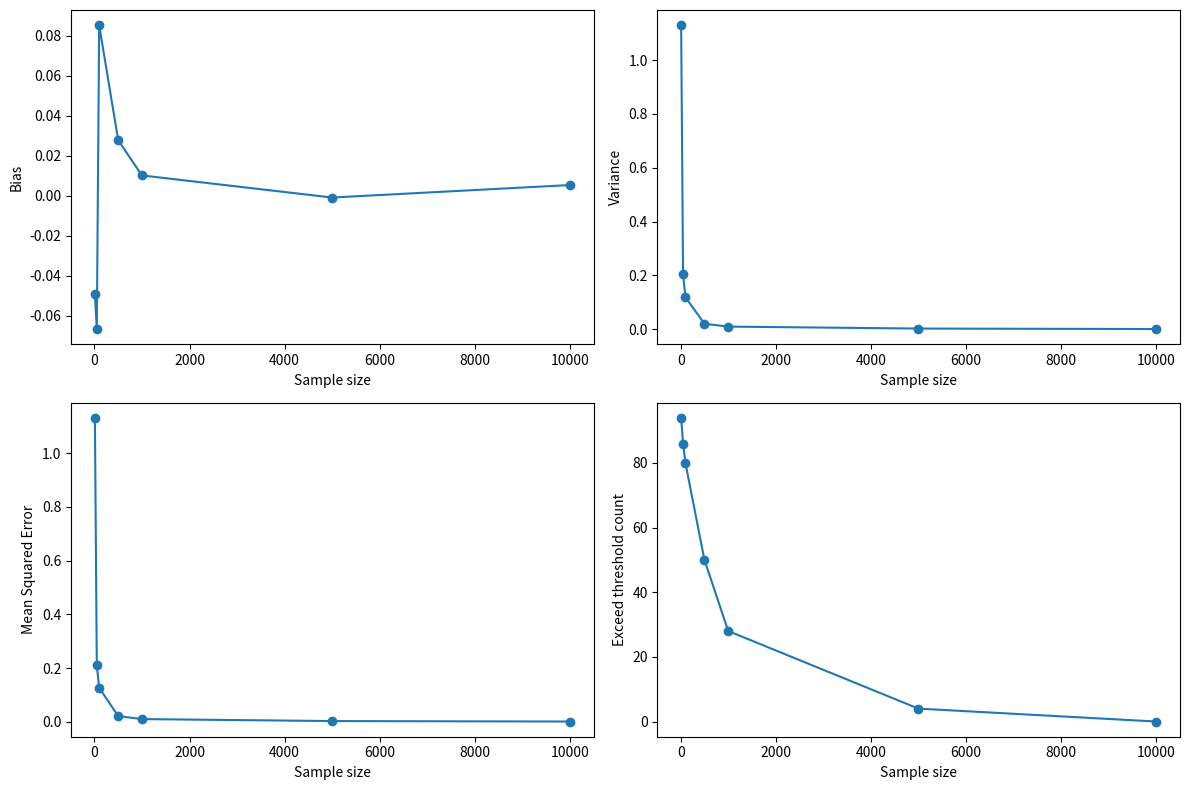

Source code (Python):
import numpy as np
import matplotlib.pyplot as plt
from scipy.special import factorial

# параметры распределения
k = 3
theta = 2

theoretical_mean = k * theta
# функция плотности распределения
def f(x, theta, k):
    return (1 / (factorial(k - 1) * (theta ** k))) * (x ** (k - 1)) * np.exp(-x / theta)


# оценка параметра theta методом моментов
def estimate_theta(sample):
    return np.mean(sample)


# массив объемов выборки
sample_sizes = [10, 50, 100, 500, 1000, 5000, 10000]

# массив для хранения оценок параметра theta
theta_estimates = []

# проведение эксперимента

# заданный порог
threshold = 0.1

# массивы для хранения выборочных характеристик
biases = []
variances = []
mses = []
exceed_threshold_counts = []

# обработка результатов
for size in sample_sizes:
    # генерация выборок
    samples = [np.random.gamma(shape=k, scale=theta, size=size) for _ in range(100)]
    # оценка параметра theta для каждой выборки
    theta_estimates = [estimate_theta(sample) for sample in samples]
    # расчет выборочных характеристик
    bias = np.mean(theta_estimates) - theoretical_mean
    variance = np.mean((theta_estimates - np.mean(theta_estimates)) ** 2)
    mse = bias ** 2 + variance
    # подсчет количества выборок, для которых оценка отличается от реального параметра более чем на заданный порог
    exceed_threshold_count = sum(abs(theta_estimate - theoretical_mean) > threshold for theta_estimate in theta_estimates)
    # сохранение результатов
    biases.append(bias)
    variances.append(variance)
    mses.append(mse)
    exceed_threshold_counts.append(exceed_threshold_count)

# визуализация результатов
plt.figure(figsize=(12, 8))

plt.subplot(2, 2, 1)
plt.plot(sample_sizes, biases, marker='o')
plt.xlabel('Sample size')
plt.ylabel('Bias')

plt.subplot(2, 2, 2)
plt.plot(sample_sizes, variances, marker='o')
plt.xlabel('Sample size')
plt.ylabel('Variance')

plt.subplot(2, 2, 3)
plt.plot(sample_sizes, mses, marker='o')
plt.xlabel('Sample size')
plt.ylabel('Mean Squared Error')

plt.subplot(2, 2, 4)
plt.plot(sample_sizes, exceed_threshold_counts, marker='o')
plt.xlabel('Sample size')
plt.ylabel('Exceed threshold count')

plt.tight_layout()
plt.show()